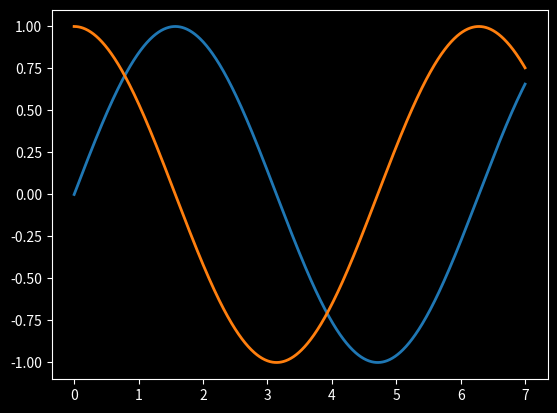

Python code for this plot:
import numpy
import matplotlib as mpl
from matplotlib import pyplot as plot

mpl.rc('lines', linewidth = 2.)
mpl.rc('axes', facecolor = 'k', edgecolor = 'w')
mpl.rc('xtick', color = 'w')
mpl.rc('ytick', color = 'w')
mpl.rc('text', color = 'w')
mpl.rc('figure', facecolor = 'k', edgecolor ='w')
#mpl.rc('axes', color_cycle = ('w', '.5', '.75'))
mpl.rc('savefig', facecolor = 'k', edgecolor = 'w')
X = numpy.linspace(0, 7, 1024)

plot.plot(X, numpy.sin(X))
plot.plot(X, numpy.cos(X))
plot.show()
